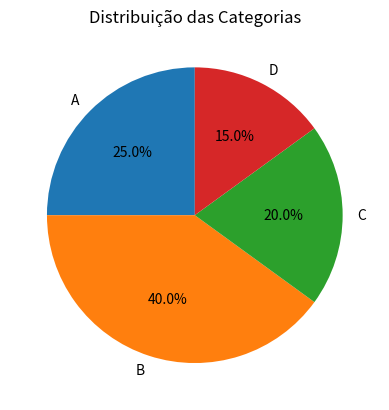

Python code for this plot:
import matplotlib.pyplot as plt

categorias = ['A', 'B', 'C', 'D']
valores = [25, 40, 20, 15]


plt.pie(valores, labels=categorias, autopct='%1.1f%%', startangle=90)

plt.title('Distribuição das Categorias')

plt.show()
